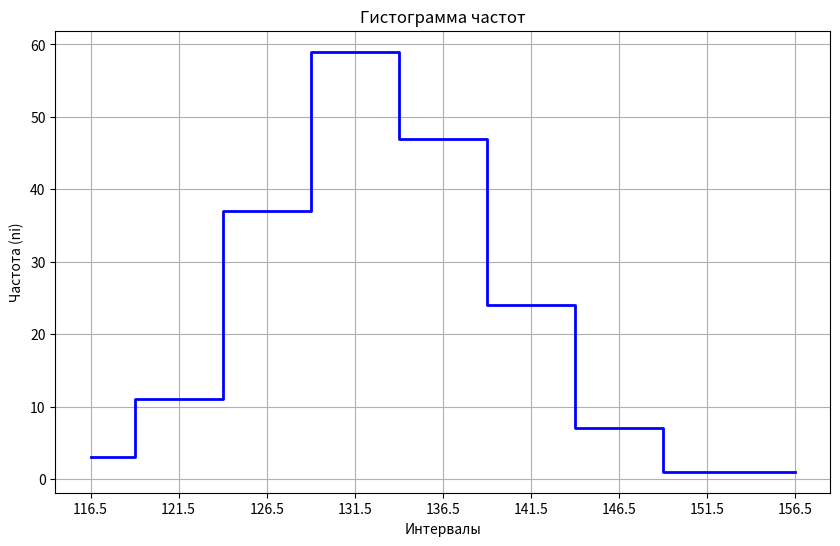

The matplotlib source for this figure:
import pandas as pd
import matplotlib.pyplot as plt

intervals = ['[114-119]', '[119-124]', '[124-129]', '[129-134]', '[134-139]', '[139-144]', '[144-149]', '[149-154]', '[154-159]']
frequencies = [3, 11, 37, 59, 47, 24, 7, 1, 1]

data = {
    'Интервал': intervals,
    'Частота (ni)': frequencies
}

df = pd.DataFrame(data)

midpoints = [116.5, 121.5, 126.5, 131.5, 136.5, 141.5, 146.5, 151.5, 156.5]  
plt.figure(figsize=(10, 6))
plt.step(midpoints, frequencies, where='mid', linestyle='-', color='b', linewidth=2)
plt.xlabel('Интервалы')
plt.ylabel('Частота (ni)')
plt.title('Гистограмма частот')
plt.grid(True)
plt.xticks(midpoints)
plt.show()
